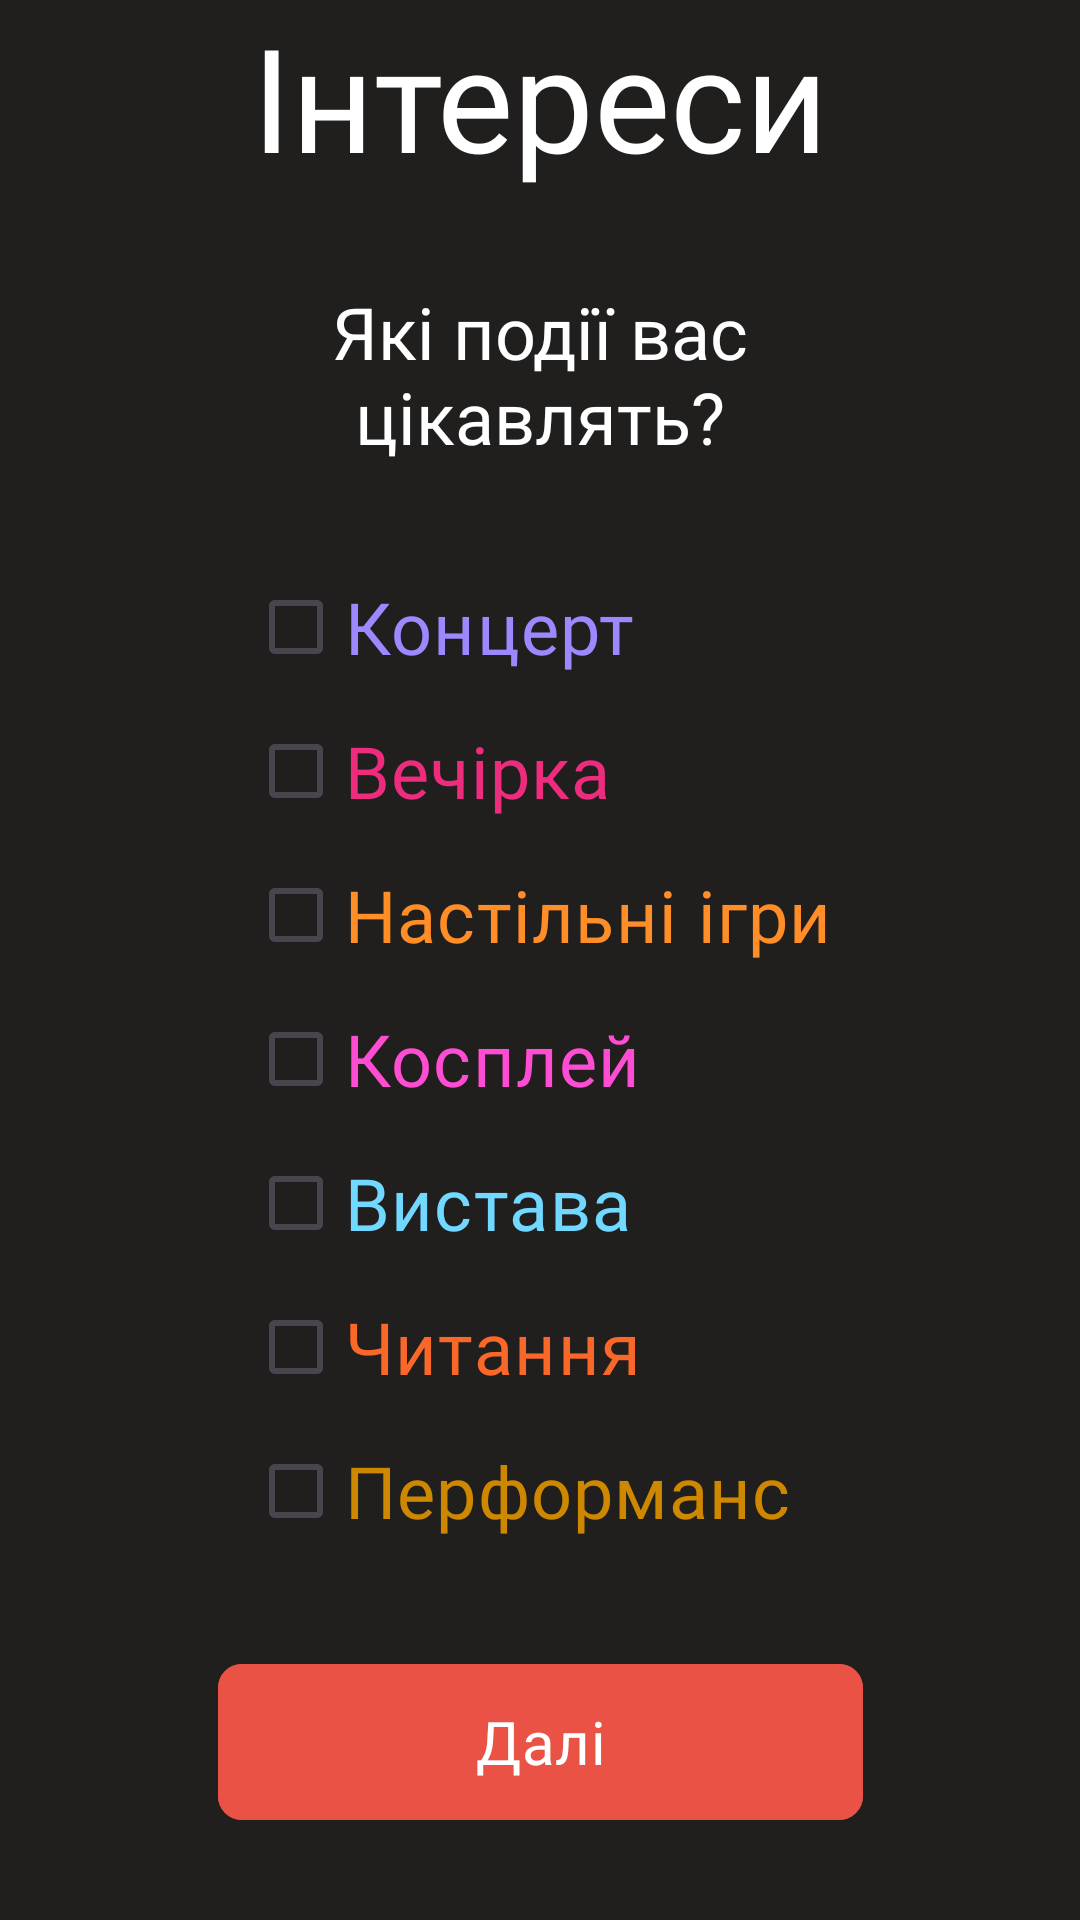

Reconstruct the res/layout file that produces this screen, plus the resources it refers to.
<!-- AndroidManifest.xml: application theme Theme.MamutRahal -->
<!-- res/layout/fragment_interest.xml -->
<?xml version="1.0" encoding="utf-8"?>
<androidx.constraintlayout.widget.ConstraintLayout xmlns:android="http://schemas.android.com/apk/res/android"
    xmlns:tools="http://schemas.android.com/tools"
    android:layout_width="match_parent"
    android:layout_height="match_parent"
    xmlns:app="http://schemas.android.com/apk/res-auto"
    tools:context=".SetCityFragment">

    <TextView
        android:id="@+id/text"
        android:layout_width="wrap_content"
        android:layout_height="wrap_content"

        android:fontFamily="@font/montserrat"
        android:textColor="#FFF"
        android:textSize="48dp"
        android:text="Інтереси"
        android:textAlignment="center"

        app:layout_constraintTop_toTopOf="parent"
        app:layout_constraintLeft_toLeftOf="parent"
        app:layout_constraintRight_toRightOf="parent"
        app:layout_constraintBottom_toTopOf="@id/cityTypeText"/>

    <TextView
        android:id="@+id/cityTypeText"
        android:layout_width="200dp"
        android:layout_height="wrap_content"

        android:fontFamily="@font/montserrat_medium"
        android:textColor="#FFF"
        android:textSize="24dp"
        android:text="Які події вас цікавлять?"
        android:textAlignment="center"

        android:layout_marginTop="30dp"

        app:layout_constraintTop_toBottomOf="@id/text"
        app:layout_constraintBottom_toTopOf="@id/checkLayout"
        app:layout_constraintLeft_toLeftOf="parent"
        app:layout_constraintRight_toRightOf="parent"/>

    <LinearLayout
        android:id="@+id/checkLayout"
        android:layout_width="wrap_content"
        android:layout_height="wrap_content"

        android:layout_marginTop="30dp"

        app:layout_constraintTop_toBottomOf="@id/cityTypeText"
        app:layout_constraintLeft_toLeftOf="parent"
        app:layout_constraintRight_toRightOf="parent"
        android:orientation="vertical">

        <CheckBox
            android:id="@+id/concert"
            android:layout_width="wrap_content"
            android:layout_height="wrap_content"

            android:buttonTint="#9E88FF"

            android:textSize="24sp"
            android:fontFamily="@font/montserrat"
            android:text="Концерт"
            android:textColor="#9E88FF"/>

        <CheckBox
            android:id="@+id/party"
            android:layout_width="wrap_content"
            android:layout_height="wrap_content"

            android:buttonTint="#ED2C7E"

            android:textSize="24sp"
            android:fontFamily="@font/montserrat"
            android:text="Вечірка"
            android:textColor="#ED2C7E"/>

        <CheckBox
            android:id="@+id/nastolka"
            android:layout_width="wrap_content"
            android:layout_height="wrap_content"

            android:buttonTint="#FF8D28"

            android:textSize="24sp"
            android:fontFamily="@font/montserrat"
            android:text="Настільні ігри"
            android:textColor="#FF8D28"/>

        <CheckBox
            android:id="@+id/cosplay"
            android:layout_width="wrap_content"
            android:layout_height="wrap_content"

            android:buttonTint="#FF4DD3"

            android:textSize="24sp"
            android:fontFamily="@font/montserrat"
            android:text="Косплей"
            android:textColor="#FF4DD3"/>

        <CheckBox
            android:id="@+id/vystava"
            android:layout_width="wrap_content"
            android:layout_height="wrap_content"

            android:buttonTint="#71D8FF"

            android:textSize="24sp"
            android:fontFamily="@font/montserrat"
            android:text="Вистава"
            android:textColor="#71D8FF"/>

        <CheckBox
            android:id="@+id/reading"
            android:layout_width="wrap_content"
            android:layout_height="wrap_content"

            android:buttonTint="#F96729"

            android:textSize="24sp"
            android:fontFamily="@font/montserrat"
            android:text="Читання"
            android:textColor="#F96729"/>

        <CheckBox
            android:id="@+id/performance"
            android:layout_width="wrap_content"
            android:layout_height="wrap_content"

            android:buttonTint="#CD8800"

            android:textSize="24sp"
            android:fontFamily="@font/montserrat"
            android:text="Перформанс"
            android:textColor="#CD8800"/>

    </LinearLayout>

    <com.google.android.material.button.MaterialButton
        android:id="@+id/nextButton"

        android:layout_width="215dp"
        android:layout_height="60dp"

        app:layout_constraintLeft_toLeftOf="parent"
        app:layout_constraintRight_toRightOf="parent"
        app:layout_constraintTop_toBottomOf="@id/checkLayout"
        app:layout_constraintBottom_toBottomOf="parent"

        android:backgroundTint="#E95245"
        android:textColor="#FFF"

        android:fontFamily="@font/montserrat"
        android:text="Далі"
        android:textAlignment="center"
        android:textSize="20dp"

        app:cornerRadius="8dp" />

</androidx.constraintlayout.widget.ConstraintLayout>
<!-- resources referenced by this layout -->
<resources>
  <style name="Theme.MamutRahal" parent="Base.Theme.MamutRahal" />
  <style name="Base.Theme.MamutRahal" parent="Theme.Material3.DayNight.NoActionBar">
          <item name="android:colorControlHighlight">#000</item>
          <item name="colorPrimary">#000</item>
          <item name="android:background">#211E1E</item>
      </style>
</resources>
